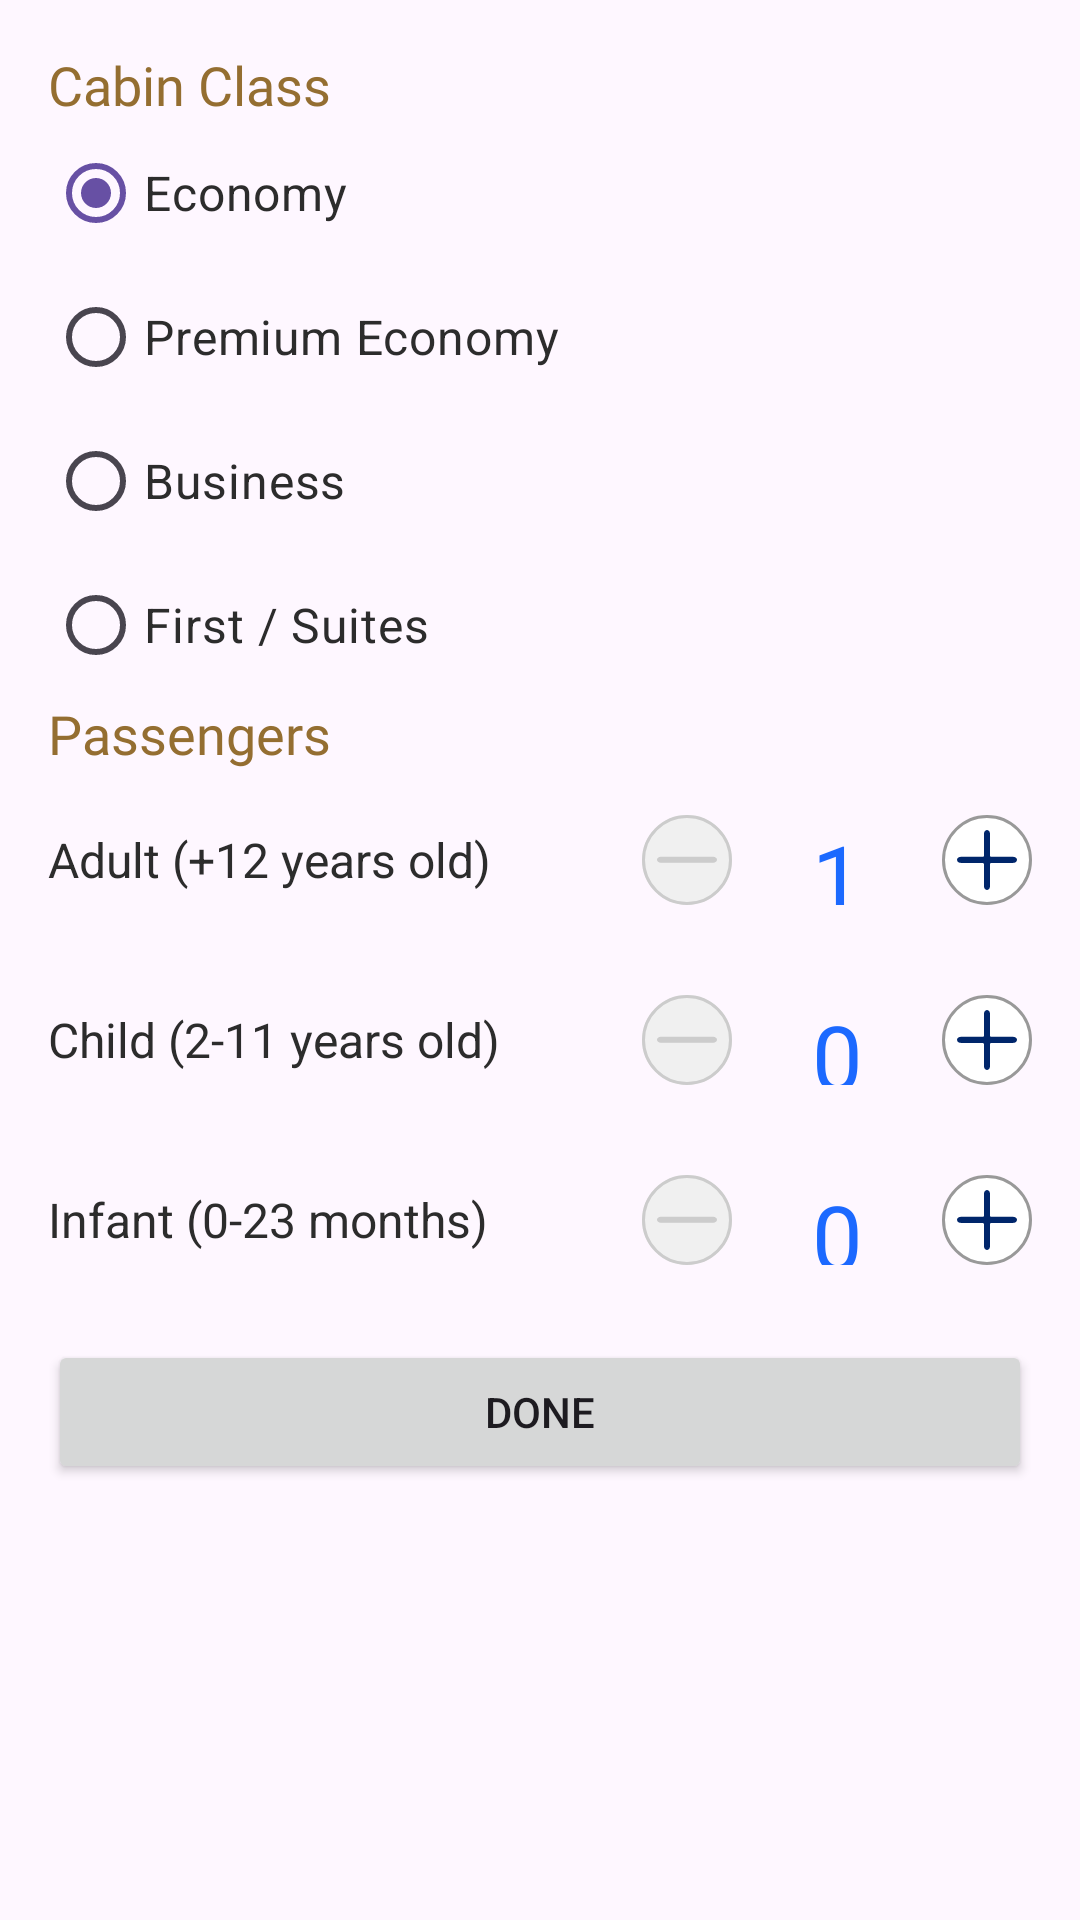

The Android layout XML behind this screen, and the referenced resources:
<!-- AndroidManifest.xml: application theme Theme.AiTripDemo -->
<!-- res/layout/passenger_cabin_dialog.xml -->
<LinearLayout xmlns:android="http://schemas.android.com/apk/res/android"
    android:layout_width="match_parent"
    android:layout_height="wrap_content"
    android:orientation="vertical"
    android:padding="16dp">

    
    <TextView
        android:layout_width="match_parent"
        android:layout_height="wrap_content"
        android:fontFamily="@font/proxima_nova_bold"
        android:text="@string/passenger_cabin_class_selection_cabin_class_title"
        android:textColor="@color/text_gold"
        android:textSize="@dimen/text_size_h2" />

    <RadioGroup
        android:id="@+id/radioGroupCabin"
        android:layout_width="match_parent"
        android:layout_height="wrap_content">

        <RadioButton
            android:id="@+id/radioEconomy"
            android:layout_width="wrap_content"
            android:layout_height="wrap_content"
            android:checked="true"
            android:text="@string/cabin_class_economy"
            android:textColor="@color/text_black"
            android:textSize="@dimen/text_size_h3" />

        <RadioButton
            android:id="@+id/radioPremiumEconomy"
            android:layout_width="wrap_content"
            android:layout_height="wrap_content"
            android:text="@string/cabin_class_premium_economy"
            android:textColor="@color/text_black"
            android:textSize="@dimen/text_size_h3" />

        <RadioButton
            android:id="@+id/radioBusiness"
            android:layout_width="wrap_content"
            android:layout_height="wrap_content"
            android:text="@string/cabin_class_business"
            android:textColor="@color/text_black"
            android:textSize="@dimen/text_size_h3" />

        <RadioButton
            android:id="@+id/radioFirst"
            android:layout_width="wrap_content"
            android:layout_height="wrap_content"
            android:text="@string/cabin_class_first_suites"
            android:textColor="@color/text_black"
            android:textSize="@dimen/text_size_h3" />
    </RadioGroup>

    
    <TextView
        android:layout_width="match_parent"
        android:layout_height="wrap_content"
        android:fontFamily="@font/proxima_nova_bold"
        android:text="@string/passenger_cabin_class_selection_passenger_title"
        android:textColor="@color/text_gold"
        android:textSize="@dimen/text_size_h2" />

    <LinearLayout
        android:layout_width="match_parent"
        android:layout_height="wrap_content"
        android:orientation="vertical">

        
        <LinearLayout
            android:layout_width="match_parent"
            android:layout_height="wrap_content"
            android:gravity="center_vertical"
            android:orientation="horizontal"
            android:paddingVertical="@dimen/dp_15">

            <TextView
                android:layout_width="0dp"
                android:layout_height="wrap_content"
                android:layout_weight="1"
                android:text="Adult (+12 years old)"
                android:textColor="@color/text_black"
                android:textSize="@dimen/text_size_h3" />

            <androidx.appcompat.widget.AppCompatButton
                android:id="@+id/btnMinusAdult"
                android:layout_width="30dp"
                android:layout_height="30dp"
                android:layout_gravity="center_vertical|center_horizontal"
                android:layout_marginEnd="20dp"
                android:background="@drawable/button_stepper_minus_selector"
                android:enabled="false" />

            <TextView
                android:id="@+id/txtAdultCount"
                android:layout_width="30dp"
                android:layout_height="30dp"
                android:layout_marginEnd="20dp"
                android:fontFamily="@font/proxima_nova_semibold"
                android:gravity="center"
                android:text="1"
                android:textColor="@color/text_blue"
                android:textSize="30sp" />

            <androidx.appcompat.widget.AppCompatButton
                android:id="@+id/btnPlusAdult"
                android:layout_width="30dp"
                android:layout_height="30dp"
                android:layout_gravity="center_vertical|center_horizontal"
                android:background="@drawable/button_stepper_plus_selector" />
        </LinearLayout>

        
        <LinearLayout
            android:layout_width="match_parent"
            android:layout_height="wrap_content"
            android:gravity="center_vertical"
            android:orientation="horizontal"
            android:paddingVertical="@dimen/dp_15">

            <TextView
                android:layout_width="0dp"
                android:layout_height="wrap_content"
                android:layout_weight="1"
                android:text="Child (2-11 years old)"
                android:textColor="@color/text_black"
                android:textSize="@dimen/text_size_h3" />

            <androidx.appcompat.widget.AppCompatButton
                android:id="@+id/btnMinusChild"
                android:layout_width="30dp"
                android:layout_height="30dp"
                android:layout_gravity="center_vertical|center_horizontal"
                android:layout_marginEnd="20dp"
                android:background="@drawable/button_stepper_minus_selector"
                android:enabled="false" />

            <TextView
                android:id="@+id/txtChildCount"
                android:layout_width="30dp"
                android:layout_height="30dp"
                android:layout_marginEnd="20dp"
                android:fontFamily="@font/proxima_nova_semibold"
                android:gravity="center"
                android:text="0"
                android:textColor="@color/text_blue"
                android:textSize="30sp" />

            <androidx.appcompat.widget.AppCompatButton
                android:id="@+id/btnPlusChild"
                android:layout_width="30dp"
                android:layout_height="30dp"
                android:background="@drawable/button_stepper_plus_selector" />
        </LinearLayout>

        
        <LinearLayout
            android:layout_width="match_parent"
            android:layout_height="wrap_content"
            android:gravity="center_vertical"
            android:orientation="horizontal"
            android:paddingVertical="@dimen/dp_15">

            <TextView
                android:layout_width="0dp"
                android:layout_height="wrap_content"
                android:layout_weight="1"
                android:text="Infant (0-23 months)"
                android:textColor="@color/text_black"
                android:textSize="@dimen/text_size_h3" />

            <androidx.appcompat.widget.AppCompatButton
                android:id="@+id/btnMinusInfant"
                android:layout_width="30dp"
                android:layout_height="30dp"
                android:layout_gravity="center_vertical|center_horizontal"
                android:layout_marginEnd="20dp"
                android:background="@drawable/button_stepper_minus_selector"
                android:enabled="false" />

            <TextView
                android:id="@+id/txtInfantCount"
                android:layout_width="30dp"
                android:layout_height="30dp"
                android:layout_marginEnd="20dp"
                android:enabled="false"
                android:fontFamily="@font/proxima_nova_semibold"
                android:gravity="center"
                android:text="0"
                android:textColor="@color/text_blue"
                android:textSize="30sp" />

            <androidx.appcompat.widget.AppCompatButton
                android:id="@+id/btnPlusInfant"
                android:layout_width="30dp"
                android:layout_height="30dp"
                android:background="@drawable/button_stepper_plus_selector" />
        </LinearLayout>
    </LinearLayout>

    
    <Button
        android:id="@+id/btnDone"
        android:layout_width="match_parent"
        android:layout_height="wrap_content"
        android:layout_marginTop="10dp"
        android:text="@string/done" />
</LinearLayout>
<!-- resources referenced by this layout -->
<resources>
  <color name="text_black">#2C2C2C</color>
  <color name="text_blue">#FF1C69FF</color>
  <color name="text_gold">#946E31</color>
  <dimen name="dp_15">15dp</dimen>
  <dimen name="text_size_h2">18sp</dimen>
  <dimen name="text_size_h3">16sp</dimen>
  <!-- drawable button_stepper_minus_selector (drawable) -->
  <?xml version="1.0" encoding="utf-8"?>
    <selector xmlns:android="http://schemas.android.com/apk/res/android">
      <item android:state_enabled="false" android:drawable="@drawable/ic_stepper_minus_inactive"/>
      <item android:state_enabled="true" android:drawable="@drawable/ic_stepper_minus"/>
  </selector>
  <!-- drawable button_stepper_plus_selector (drawable) -->
  <?xml version="1.0" encoding="utf-8"?>
  <selector xmlns:android="http://schemas.android.com/apk/res/android">
    <item android:state_enabled="false" android:drawable="@drawable/ic_stepper_plus_inactive"/>
    <item android:state_enabled="true" android:drawable="@drawable/ic_stepper_plus"/>
  </selector>
  <string name="cabin_class_business">Business</string>
  <string name="cabin_class_economy">Economy</string>
  <string name="cabin_class_first_suites">First / Suites</string>
  <string name="cabin_class_premium_economy">Premium Economy</string>
  <string name="done">Done</string>
  <string name="passenger_cabin_class_selection_cabin_class_title">Cabin Class</string>
  <string name="passenger_cabin_class_selection_passenger_title">Passengers</string>
  <style name="Theme.AiTripDemo" parent="Base.Theme.AiTripDemo" />
  <!-- drawable ic_stepper_minus_inactive (drawable) -->
  <vector xmlns:android="http://schemas.android.com/apk/res/android"
          android:width="30dp"
          android:height="30dp"
          android:viewportWidth="30.0"
          android:viewportHeight="30.0">
      <path
          android:pathData="M15,15m-15,0a15,15 0,1 1,30 0a15,15 0,1 1,-30 0"
          android:fillType="evenOdd"
          android:fillColor="#F0F0F0"/>
      <path
          android:strokeWidth="1"
          android:pathData="M15,15m-14.5,0a14.5,14.5 0,1 1,29 0a14.5,14.5 0,1 1,-29 0"
          android:fillType="evenOdd"
          android:strokeColor="#CCC"
          android:fillColor="#00000000"/>
      <path
          android:pathData="M6.243,15.938c-0.684,0 -1.244,-0.45 -1.243,-1 0,-0.55 0.56,-0.999 1.245,-0.999h17.51c0.684,0 1.245,0.45 1.245,1s-0.56,1 -1.245,1l-17.512,-0.001z"
          android:fillType="evenOdd"
          android:fillColor="#CCC"/>
  </vector>
  <!-- drawable ic_stepper_minus (drawable) -->
  <vector xmlns:android="http://schemas.android.com/apk/res/android"
    android:height="30dp"
    android:viewportHeight="30.0"
    android:viewportWidth="30.0"
    android:width="30dp">
    <path
      android:fillColor="#FFF"
      android:fillType="evenOdd"
      android:pathData="M15,15m-15,0a15,15 0,1 1,30 0a15,15 0,1 1,-30 0"/>
    <path
      android:fillColor="#00000000"
      android:fillType="evenOdd"
      android:pathData="M15,15m-14.5,0a14.5,14.5 0,1 1,29 0a14.5,14.5 0,1 1,-29 0"
      android:strokeColor="#999"
      android:strokeWidth="1"/>
    <path
      android:fillColor="#00266B"
      android:fillType="evenOdd"
      android:pathData="M6.243,15.938c-0.684,0 -1.244,-0.45 -1.243,-1 0,-0.55 0.56,-0.999 1.245,-0.999h17.51c0.684,0 1.245,0.45 1.245,1s-0.56,1 -1.245,1l-17.512,-0.001z"/>
  </vector>
  <style name="Base.Theme.AiTripDemo" parent="Theme.Material3.DayNight.NoActionBar">
          
          
      </style>
</resources>
